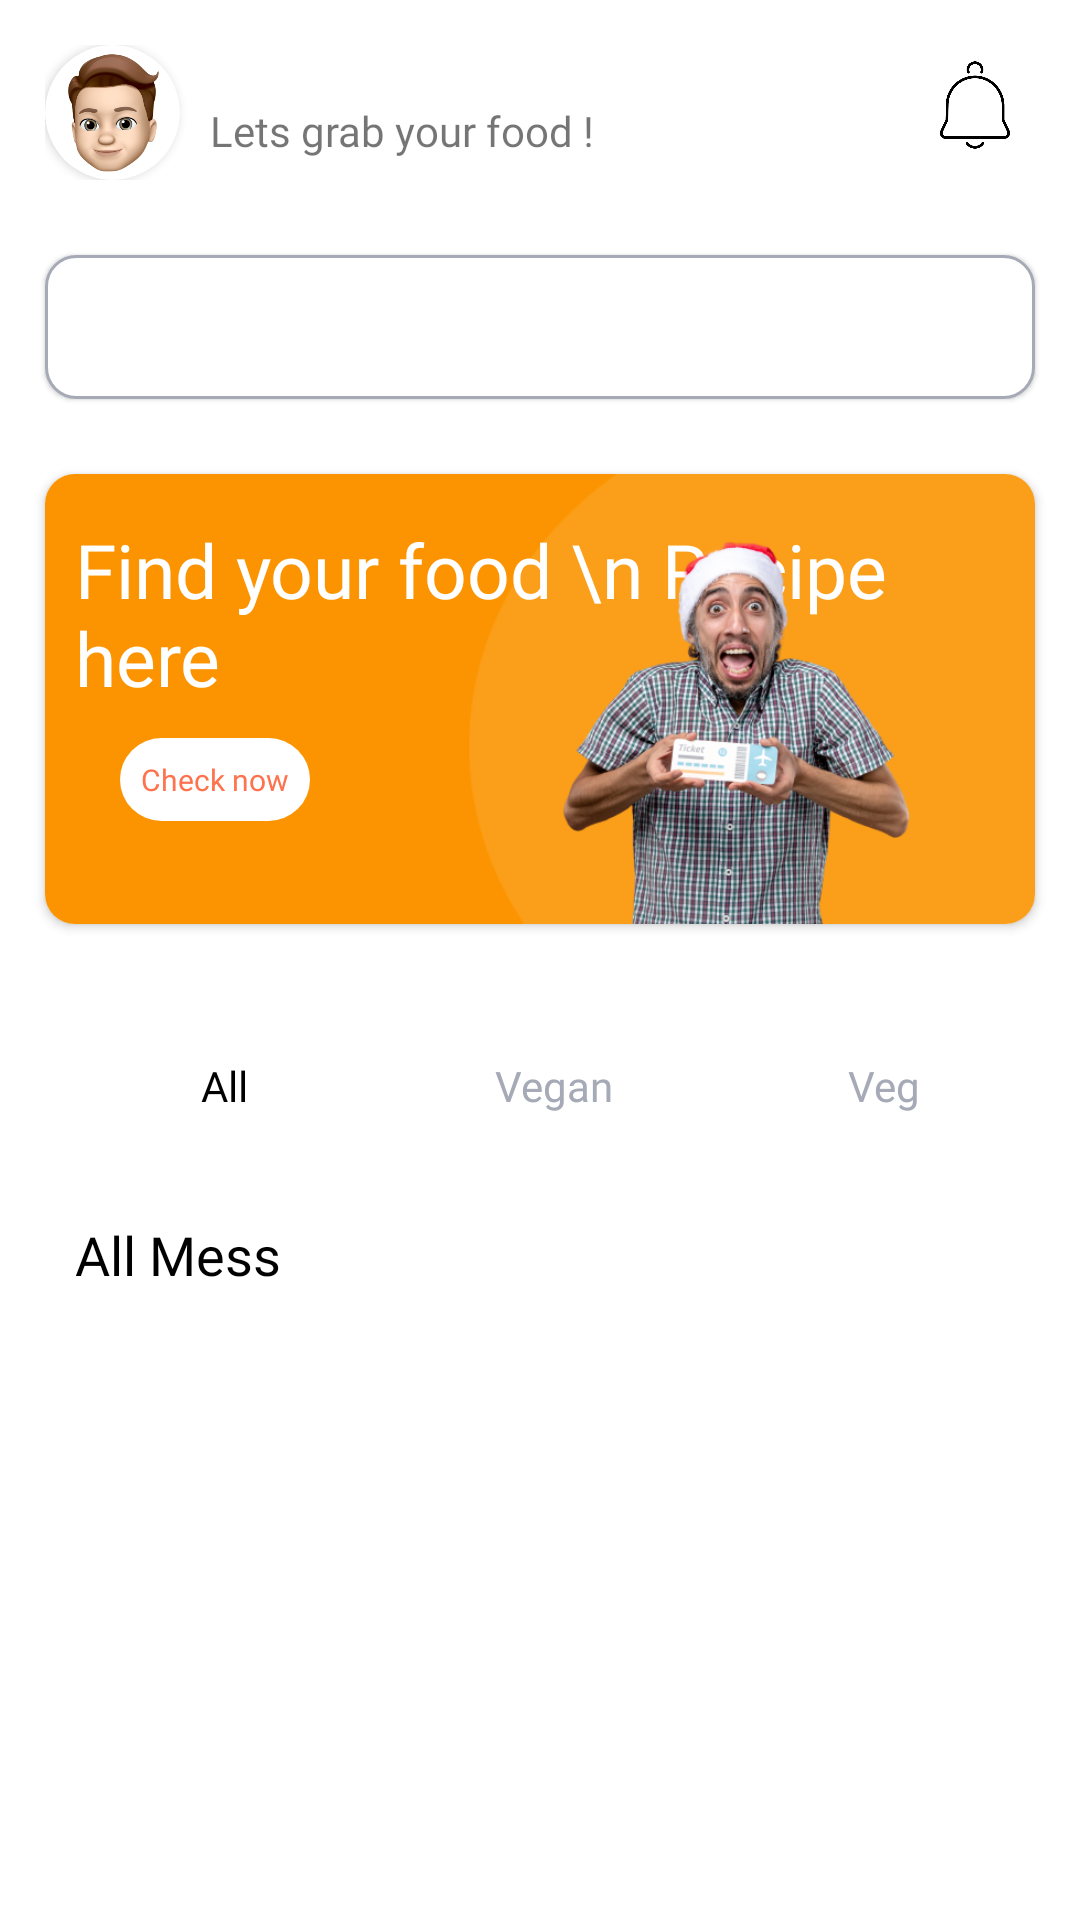

The Android layout XML behind this screen, and the referenced resources:
<!-- AndroidManifest.xml: application theme Theme.SmartMessDevHacks -->
<!-- res/layout/customer_fragment_mess.xml -->
<?xml version="1.0" encoding="utf-8"?>
<ScrollView xmlns:android="http://schemas.android.com/apk/res/android"
    xmlns:app="http://schemas.android.com/apk/res-auto"
    xmlns:tools="http://schemas.android.com/tools"
    android:layout_width="match_parent"
    android:layout_height="match_parent"
    android:scrollbars="none"
    tools:context=".customer.ui.DummyFragment">

    <RelativeLayout
        android:layout_width="match_parent"
        android:layout_height="match_parent">


        <RelativeLayout
            android:id="@+id/rel_layout_1"
            android:layout_width="match_parent"
            android:layout_height="wrap_content"
            android:layout_margin="15dp">

            <androidx.cardview.widget.CardView xmlns:app="http://schemas.android.com/apk/res-auto"
                android:id="@+id/profile_image"
                android:layout_width="45dp"
                android:layout_height="45dp"
                android:layout_alignParentLeft="true"
                android:elevation="1dp"
                app:cardCornerRadius="50dp">

                <ImageView
                    android:layout_width="match_parent"
                    android:layout_height="match_parent"
                    android:src="@drawable/avatar" />


            </androidx.cardview.widget.CardView>


            <LinearLayout
                android:layout_width="wrap_content"
                android:layout_height="wrap_content"
                android:layout_toRightOf="@id/profile_image"
                android:orientation="vertical">

                <TextView
                    android:id="@+id/tvUsername"
                    android:layout_width="wrap_content"
                    android:layout_height="wrap_content"
                    android:layout_marginLeft="10dp"
                    android:fontFamily="@font/poppins_semibold"
                    android:textColor="@color/black" />

                <TextView
                    android:layout_width="wrap_content"
                    android:layout_height="wrap_content"
                    android:layout_marginLeft="10dp"
                    android:fontFamily="@font/poppins_medium"
                    android:text="Lets grab your food !" />

            </LinearLayout>

            <ImageView
                android:id="@+id/notification"
                android:layout_width="30dp"
                android:layout_height="30dp"
                android:layout_alignParentRight="true"
                android:layout_margin="5dp"
                android:src="@drawable/notification" />


        </RelativeLayout>

        <RelativeLayout
            android:id="@+id/rel_layout_2"
            android:layout_width="match_parent"
            android:layout_height="wrap_content"
            android:layout_below="@id/rel_layout_1">

            <SearchView
                android:id="@+id/svSearch"
                android:layout_width="match_parent"
                android:layout_height="wrap_content"
                android:layout_marginStart="15dp"
                android:layout_marginTop="10dp"
                android:layout_marginEnd="15dp"
                android:layout_marginBottom="10dp"
                android:background="@drawable/search_view_bg"
                android:elevation="1dp"
                android:hint="Search mess here"
                android:searchIcon="@drawable/search_icon" />

        </RelativeLayout>


        <androidx.cardview.widget.CardView
            android:id="@+id/card_view"
            android:layout_width="match_parent"
            android:layout_height="150dp"
            android:layout_below="@id/rel_layout_2"
            android:layout_margin="15dp"
            app:cardCornerRadius="10dp">

            <RelativeLayout
                android:layout_width="match_parent"
                android:layout_height="match_parent"
                android:background="@drawable/advertisement_bg">

                <TextView
                    android:id="@+id/find_coupon"
                    android:layout_width="wrap_content"
                    android:layout_height="wrap_content"
                    android:layout_marginLeft="10dp"
                    android:layout_marginTop="15dp"
                    android:fontFamily="@font/poppins_semibold"
                    android:text="Find your food \n Recipe here"
                    android:textColor="@color/white"
                    android:textSize="25sp" />

                <TextView
                    android:layout_width="wrap_content"
                    android:layout_height="wrap_content"
                    android:layout_below="@id/find_coupon"
                    android:layout_marginLeft="25dp"
                    android:layout_marginTop="10dp"
                    android:background="@drawable/button_bg"
                    android:fontFamily="@font/poppins_medium"
                    android:padding="7dp"
                    android:text="Check now"
                    android:textColor="@color/orange"
                    android:textSize="10sp" />


                <ImageView
                    android:layout_width="200dp"
                    android:layout_height="200dp"
                    android:layout_alignParentRight="true"
                    android:scaleType="centerCrop"
                    android:src="@drawable/sample_img" />


            </RelativeLayout>


        </androidx.cardview.widget.CardView>


        <RelativeLayout
            android:id="@+id/rel_layout_3"
            android:layout_width="match_parent"
            android:layout_height="wrap_content"
            android:layout_below="@id/card_view">


            <HorizontalScrollView
                android:id="@+id/horizontal_scroll_filter"
                android:layout_width="match_parent"
                android:layout_height="wrap_content"
                android:layout_marginHorizontal="20dp"
                android:layout_marginTop="10dp"
                android:scrollbars="none">

                <RadioGroup
                    android:id="@+id/rgFilter"
                    android:layout_width="match_parent"
                    android:layout_height="wrap_content"
                    android:gravity="center_horizontal"
                    android:orientation="horizontal">


                    <RadioButton
                        android:id="@+id/rbAll"
                        android:layout_width="100dp"
                        android:layout_height="wrap_content"
                        android:layout_margin="5dp"
                        android:background="@drawable/radio_selector"
                        android:button="@android:color/transparent"
                        android:fontFamily="@font/poppins_medium"
                        android:gravity="center"
                        android:padding="8dp"
                        android:text="All"
                        android:textSize="14dp" />

                    <RadioButton
                        android:id="@+id/rbVegan"
                        android:layout_width="100dp"
                        android:layout_height="wrap_content"
                        android:layout_margin="5dp"
                        android:background="@drawable/radio_selector"
                        android:button="@android:color/transparent"
                        android:elevation="2dp"
                        android:fontFamily="@font/poppins_medium"
                        android:gravity="center"
                        android:padding="8dp"
                        android:text="Vegan"
                        android:textColor="@color/dark_grey"
                        android:textSize="14dp" />


                    <RadioButton
                        android:id="@+id/rbVeg"
                        android:layout_width="100dp"
                        android:layout_height="wrap_content"
                        android:layout_margin="5dp"
                        android:background="@drawable/radio_selector"
                        android:button="@android:color/transparent"
                        android:elevation="2dp"
                        android:fontFamily="@font/poppins_medium"
                        android:gravity="center"
                        android:padding="8dp"
                        android:text="Veg"
                        android:textColor="@color/dark_grey"
                        android:textSize="14dp" />

                    <RadioButton
                        android:id="@+id/rbNonVeg"
                        android:layout_width="100dp"
                        android:layout_height="wrap_content"
                        android:layout_margin="5dp"
                        android:background="@drawable/radio_selector"
                        android:button="@android:color/transparent"
                        android:elevation="2dp"
                        android:fontFamily="@font/poppins_medium"
                        android:gravity="center"
                        android:padding="8dp"
                        android:text="Non veg"
                        android:textColor="@color/dark_grey"
                        android:textSize="14dp" />

                    <RadioButton
                        android:id="@+id/rblocation"
                        android:layout_width="100dp"
                        android:layout_height="wrap_content"
                        android:layout_margin="5dp"
                        android:background="@drawable/radio_selector"
                        android:button="@android:color/transparent"
                        android:elevation="2dp"
                        android:fontFamily="@font/poppins_medium"
                        android:gravity="center"
                        android:padding="8dp"
                        android:text="Location"
                        android:textColor="@color/dark_grey"
                        android:textSize="14dp" />


                    <RadioButton
                        android:id="@+id/rbRating"
                        android:layout_width="100dp"
                        android:layout_height="wrap_content"
                        android:layout_margin="5dp"
                        android:background="@drawable/radio_selector"
                        android:button="@android:color/transparent"
                        android:elevation="2dp"
                        android:fontFamily="@font/poppins_medium"
                        android:gravity="center"
                        android:padding="8dp"
                        android:text="Rating"
                        android:textColor="@color/dark_grey"
                        android:textSize="14dp" />


                </RadioGroup>


            </HorizontalScrollView>


        </RelativeLayout>

        <TextView
            android:id="@+id/all_mess_txt"
            android:layout_width="match_parent"
            android:layout_height="wrap_content"
            android:layout_below="@id/rel_layout_3"
            android:layout_marginLeft="25dp"
            android:layout_marginTop="15dp"
            android:fontFamily="@font/poppins_semibold"
            android:text="All Mess"
            android:textColor="@color/black"
            android:textSize="18dp" />


        <LinearLayout
            android:id="@+id/llAllData"
            android:layout_width="match_parent"
            android:layout_height="wrap_content"
            android:layout_below="@id/all_mess_txt"
            android:layout_marginLeft="15dp"
            android:layout_marginTop="15dp"
            android:layout_marginRight="15dp"
            android:orientation="vertical">


        </LinearLayout>


    </RelativeLayout>


</ScrollView>
<!-- resources referenced by this layout -->
<resources>
  <color name="black">#FF000000</color>
  <color name="dark_grey">#a6a9b6</color>
  <color name="orange">#fe724d</color>
  <color name="white">#FFFFFFFF</color>
  <!-- drawable advertisement_bg: png bitmap (drawable, 4482 bytes) -->
  <!-- drawable avatar: png bitmap (drawable, 94685 bytes) -->
  <!-- drawable button_bg (drawable) -->
  <?xml version="1.0" encoding="utf-8"?>
  <shape xmlns:android="http://schemas.android.com/apk/res/android" android:shape="rectangle" >
  
  
      <solid android:color="@color/white"/>
      <corners android:radius="20dp"/>
  
  </shape>
  <!-- drawable notification: png bitmap (drawable, 10795 bytes) -->
  <!-- drawable sample_img: png bitmap (drawable, 187473 bytes) -->
  <!-- drawable search_view_bg (drawable) -->
  <?xml version="1.0" encoding="utf-8"?>
  <shape xmlns:android="http://schemas.android.com/apk/res/android"
      android:shape="rectangle">
  
      <solid android:color="@color/white" />
  
      <corners android:radius="10dp" />
  
      <stroke android:color="@color/dark_grey" android:width="1dp"/>
  
  </shape>
  <style name="Theme.SmartMessDevHacks" parent="Theme.MaterialComponents.DayNight.DarkActionBar">
          
          <item name="colorPrimary">@color/purple_500</item>
          <item name="colorPrimaryVariant">@color/purple_700</item>
          <item name="colorOnPrimary">@color/white</item>
          
          <item name="colorSecondary">@color/teal_200</item>
          <item name="colorSecondaryVariant">@color/teal_700</item>
          <item name="colorOnSecondary">@color/black</item>
          
          <item name="android:statusBarColor">?attr/colorPrimaryVariant</item>
          
      </style>
  <color name="purple_500">#FF6200EE</color>
  <color name="purple_700">#FF3700B3</color>
  <color name="teal_200">#FF03DAC5</color>
  <color name="teal_700">#FF018786</color>
</resources>
